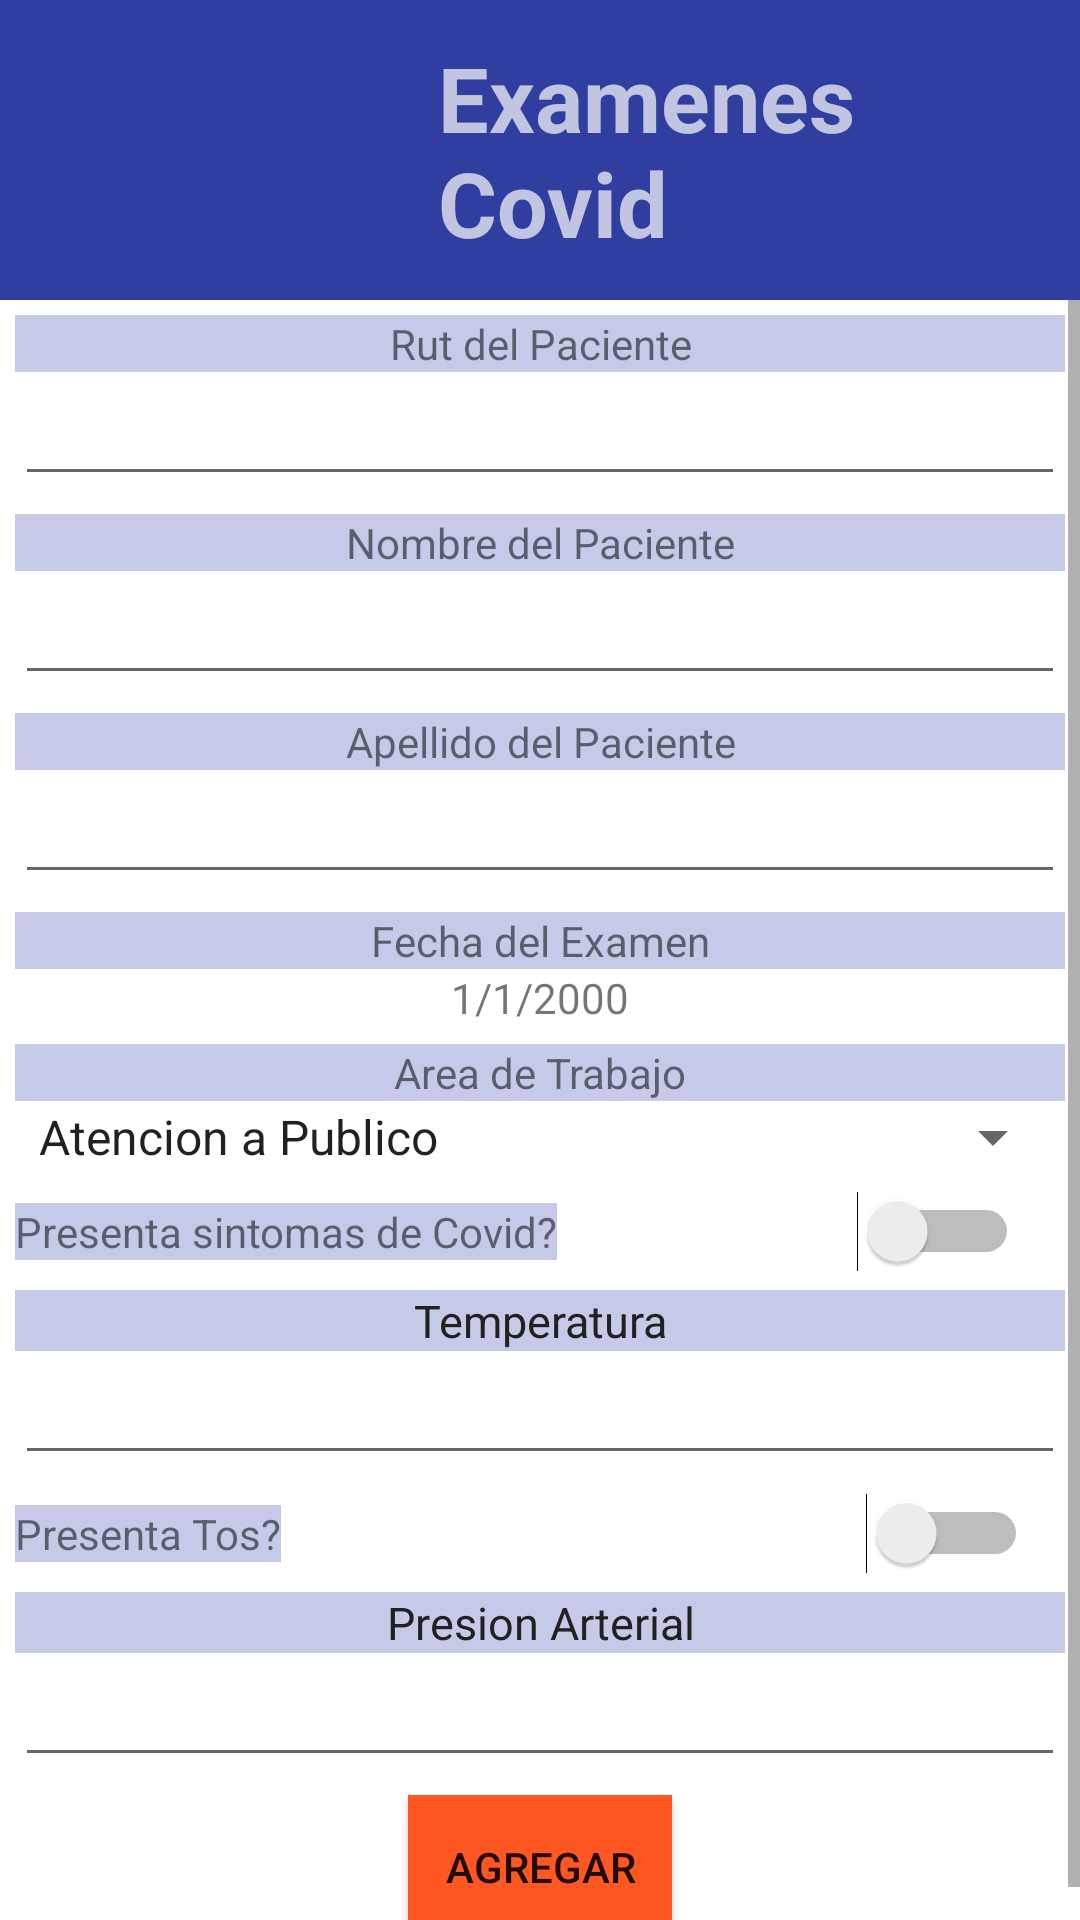

Layout XML and referenced resources for this Android screen:
<!-- AndroidManifest.xml: application theme Theme.ExamenCovid -->
<!-- res/layout/activity_crear_paciente.xml -->
<?xml version="1.0" encoding="utf-8"?>
<LinearLayout
    xmlns:android="http://schemas.android.com/apk/res/android"

    xmlns:tools="http://schemas.android.com/tools"
    tools:context=".CrearPacientesActivity"
    android:orientation="vertical"
    android:layout_width="match_parent"
    android:layout_height="wrap_content">

    <include layout="@layout/toolbar"></include>

    <ScrollView
    android:layout_width="match_parent"
    android:layout_height="wrap_content">

        <LinearLayout
            android:layout_width="match_parent"
            android:layout_height="wrap_content"
            android:orientation="vertical"
            android:padding="5dp">

            <TextView
                android:background="@color/primary_light"
                android:layout_width="match_parent"
                android:layout_height="wrap_content"
                android:text="@string/rut_paciente"
                android:layout_gravity="center"
                android:gravity="center">

            </TextView>
            <EditText
                android:layout_width="match_parent"
                android:layout_height="wrap_content"
                android:id="@+id/rutPaciente">
            </EditText>
            <TextView
                android:layout_marginTop="@dimen/margin_top_lista"
                android:background="@color/primary_light"
                android:layout_width="match_parent"
                android:layout_height="wrap_content"
                android:text="@string/nombre_paciente"
                android:layout_gravity="center"
                android:gravity="center">
            </TextView>
            <EditText
                android:layout_width="match_parent"
                android:layout_height="wrap_content"
                android:id="@+id/nombrePaciente">
            </EditText>
            <TextView
                android:layout_marginTop="@dimen/margin_top_lista"
                android:background="@color/primary_light"
                android:layout_width="match_parent"
                android:layout_height="wrap_content"
                android:text="@string/apellido_paciente"
                android:layout_gravity="center"
                android:gravity="center">
            </TextView>
            <EditText
                android:layout_width="match_parent"
                android:layout_height="wrap_content"
                android:id="@+id/apellidoPaciente">
            </EditText>
            <TextView
                android:layout_marginTop="@dimen/margin_top_lista"
                android:background="@color/primary_light"
                android:layout_width="match_parent"
                android:layout_height="wrap_content"
                android:text="@string/fecha_examen_paciente"
                android:layout_gravity="center"
                android:gravity="center">
            </TextView>
            <TextView
                android:id="@+id/etFecha"
                android:layout_width="match_parent"
                android:layout_height="wrap_content"
                android:clickable="true"
                android:focusable="false"
                android:text="@string/fechaEjemplo"
                android:inputType="date"
                android:gravity="center"
                android:layout_gravity="center">
            </TextView>
            <TextView
                android:layout_marginTop="@dimen/margin_top_lista"
                android:background="@color/primary_light"
                android:text="@string/area_de_trabajo"
                android:gravity="center"
                android:layout_gravity="center"
                android:layout_width="match_parent"
                android:layout_height="wrap_content">
            </TextView>
            <Spinner
                android:id="@+id/spinner_area_trabajo"
                android:layout_gravity="center"
                android:layout_width="match_parent"
                android:layout_height="wrap_content"
                android:entries="@array/areas">
            </Spinner>
            <LinearLayout
                android:layout_marginTop="@dimen/margin_top_lista"
                android:layout_width="match_parent"
                android:layout_height="wrap_content"
                android:orientation="horizontal">
                        <TextView
                            android:background="@color/primary_light"
                            android:layout_width="wrap_content"
                            android:layout_height="wrap_content"
                            android:text="@string/Presenta_sintomas">
                        </TextView>
                        <Switch
                            android:layout_marginLeft="@dimen/margin_left_switch"
                            android:id="@+id/switch_sintomas"
                            android:layout_width="wrap_content"
                            android:layout_height="wrap_content">
                        </Switch>

            </LinearLayout>
            <TextView
                android:layout_marginTop="@dimen/margin_top_lista"
                android:background="@color/primary_light"
                android:layout_width="match_parent"
                android:layout_height="wrap_content"
                android:text="@string/temperatura"
                android:gravity="center"
                android:textColor="@color/primary_text"
                android:textSize="15sp">
            </TextView>

            <EditText
                android:id="@+id/temperatura"
                android:layout_width="match_parent"
                android:layout_height="wrap_content"
                android:inputType="numberDecimal">
            </EditText>

            <LinearLayout
                android:layout_marginTop="@dimen/margin_top_lista"
                android:layout_width="match_parent"
                android:layout_height="wrap_content"
                android:orientation="horizontal">
                <TextView

                    android:background="@color/primary_light"
                    android:layout_width="wrap_content"
                    android:layout_height="wrap_content"
                    android:text="@string/Presenta_tos">
                </TextView>
                <Switch
                    android:layout_marginLeft="@dimen/margin_double_left_switch"
                    android:id="@+id/switch_tos"
                    android:layout_width="wrap_content"
                    android:layout_height="wrap_content">
                </Switch>

            </LinearLayout>
            <TextView
                android:layout_marginTop="@dimen/margin_top_lista"
                android:background="@color/primary_light"
                android:layout_width="match_parent"
                android:layout_height="wrap_content"
                android:text="@string/presion"
                android:gravity="center"
                android:textColor="@color/primary_text"
                android:textSize="15sp">
            </TextView>

            <EditText

                android:id="@+id/presion_arterial"
                android:layout_width="match_parent"
                android:layout_height="wrap_content"
                android:inputType="number">

            </EditText>
            <Button
                android:layout_marginTop="@dimen/margin_top_lista"
                android:id="@+id/btn_agregar"
                android:layout_width="wrap_content"
                android:layout_height="wrap_content"
                android:layout_gravity="center"
                android:background="@color/accent"
                android:text="@string/agregar_btn">
            </Button>
        </LinearLayout>
    </ScrollView>

</LinearLayout>
<!-- res/layout/toolbar.xml (included above) -->
<?xml version="1.0" encoding="utf-8"?>
<androidx.appcompat.widget.Toolbar
    xmlns:app="http://schemas.android.com/apk/res-auto"
    xmlns:android="http://schemas.android.com/apk/res/android"
    android:layout_width="match_parent"
    android:id="@+id/toolbar"
    android:background="@color/primary_dark"
    android:minHeight="?attr/actionBarSize"
    app:popupTheme="@style/Theme.AppCompat.Light"
    android:theme="@style/ThemeOverlay.AppCompat.Dark.ActionBar"
    android:layout_height="wrap_content">

    <LinearLayout
        android:layout_width="match_parent"
        android:layout_height="wrap_content"
        android:orientation="horizontal">
        <ImageView
            android:src="@drawable/ic__785819"
            android:layout_width="@dimen/imagen_toolbar"
            android:layout_height="@dimen/imagen_toolbar"></ImageView>
        <TextView
            android:text="@string/Titulo_App"
            android:textSize="@dimen/tamanio_titulo"
            android:textStyle="bold"
            android:layout_marginLeft="@dimen/margin_left_titulo"
            android:layout_gravity="center"
            android:layout_width="wrap_content"
            android:layout_height="wrap_content">

        </TextView>
    </LinearLayout>

</androidx.appcompat.widget.Toolbar>
<!-- resources referenced by this layout -->
<resources>
  <string-array name="areas">
          <item>Atencion a Publico</item>
          <item>Otro</item>
      </string-array>
  <color name="accent">#FF5722</color>
  <color name="primary_dark">#303F9F</color>
  <color name="primary_light">#C5CAE9</color>
  <color name="primary_text">#212121</color>
  <dimen name="imagen_toolbar">100dp</dimen>
  <dimen name="margin_double_left_switch">195dp</dimen>
  <dimen name="margin_left_switch">100dp</dimen>
  <dimen name="margin_left_titulo">30dp</dimen>
  <dimen name="margin_top_lista">6dp</dimen>
  <dimen name="tamanio_titulo">30sp</dimen>
  <string name="Presenta_sintomas">Presenta sintomas de Covid?</string>
  <string name="Presenta_tos">Presenta Tos?</string>
  <string name="Titulo_App">Examenes Covid</string>
  <string name="agregar_btn">AGREGAR</string>
  <string name="apellido_paciente">Apellido del Paciente</string>
  <string name="area_de_trabajo">Area de Trabajo</string>
  <string name="fechaEjemplo">1/1/2000</string>
  <string name="fecha_examen_paciente">Fecha del Examen</string>
  <string name="nombre_paciente">Nombre del Paciente</string>
  <string name="presion">Presion Arterial</string>
  <string name="rut_paciente">Rut del Paciente</string>
  <string name="temperatura">Temperatura</string>
  <style name="Theme.ExamenCovid" parent="Theme.MaterialComponents.DayNight.NoActionBar">
          
          <item name="colorPrimary">@color/purple_500</item>
          <item name="colorPrimaryVariant">@color/purple_700</item>
          <item name="colorOnPrimary">@color/white</item>
          
          <item name="colorSecondary">@color/teal_200</item>
          <item name="colorSecondaryVariant">@color/teal_700</item>
          <item name="colorOnSecondary">@color/black</item>
          
          <item name="android:statusBarColor" tools:targetApi="l">?attr/colorPrimaryVariant</item>
          
      </style>
  <color name="purple_500">#FF6200EE</color>
  <color name="purple_700">#FF3700B3</color>
  <color name="white">#FFFFFFFF</color>
  <color name="teal_200">#FF03DAC5</color>
  <color name="teal_700">#FF018786</color>
  <color name="black">#FF000000</color>
</resources>
